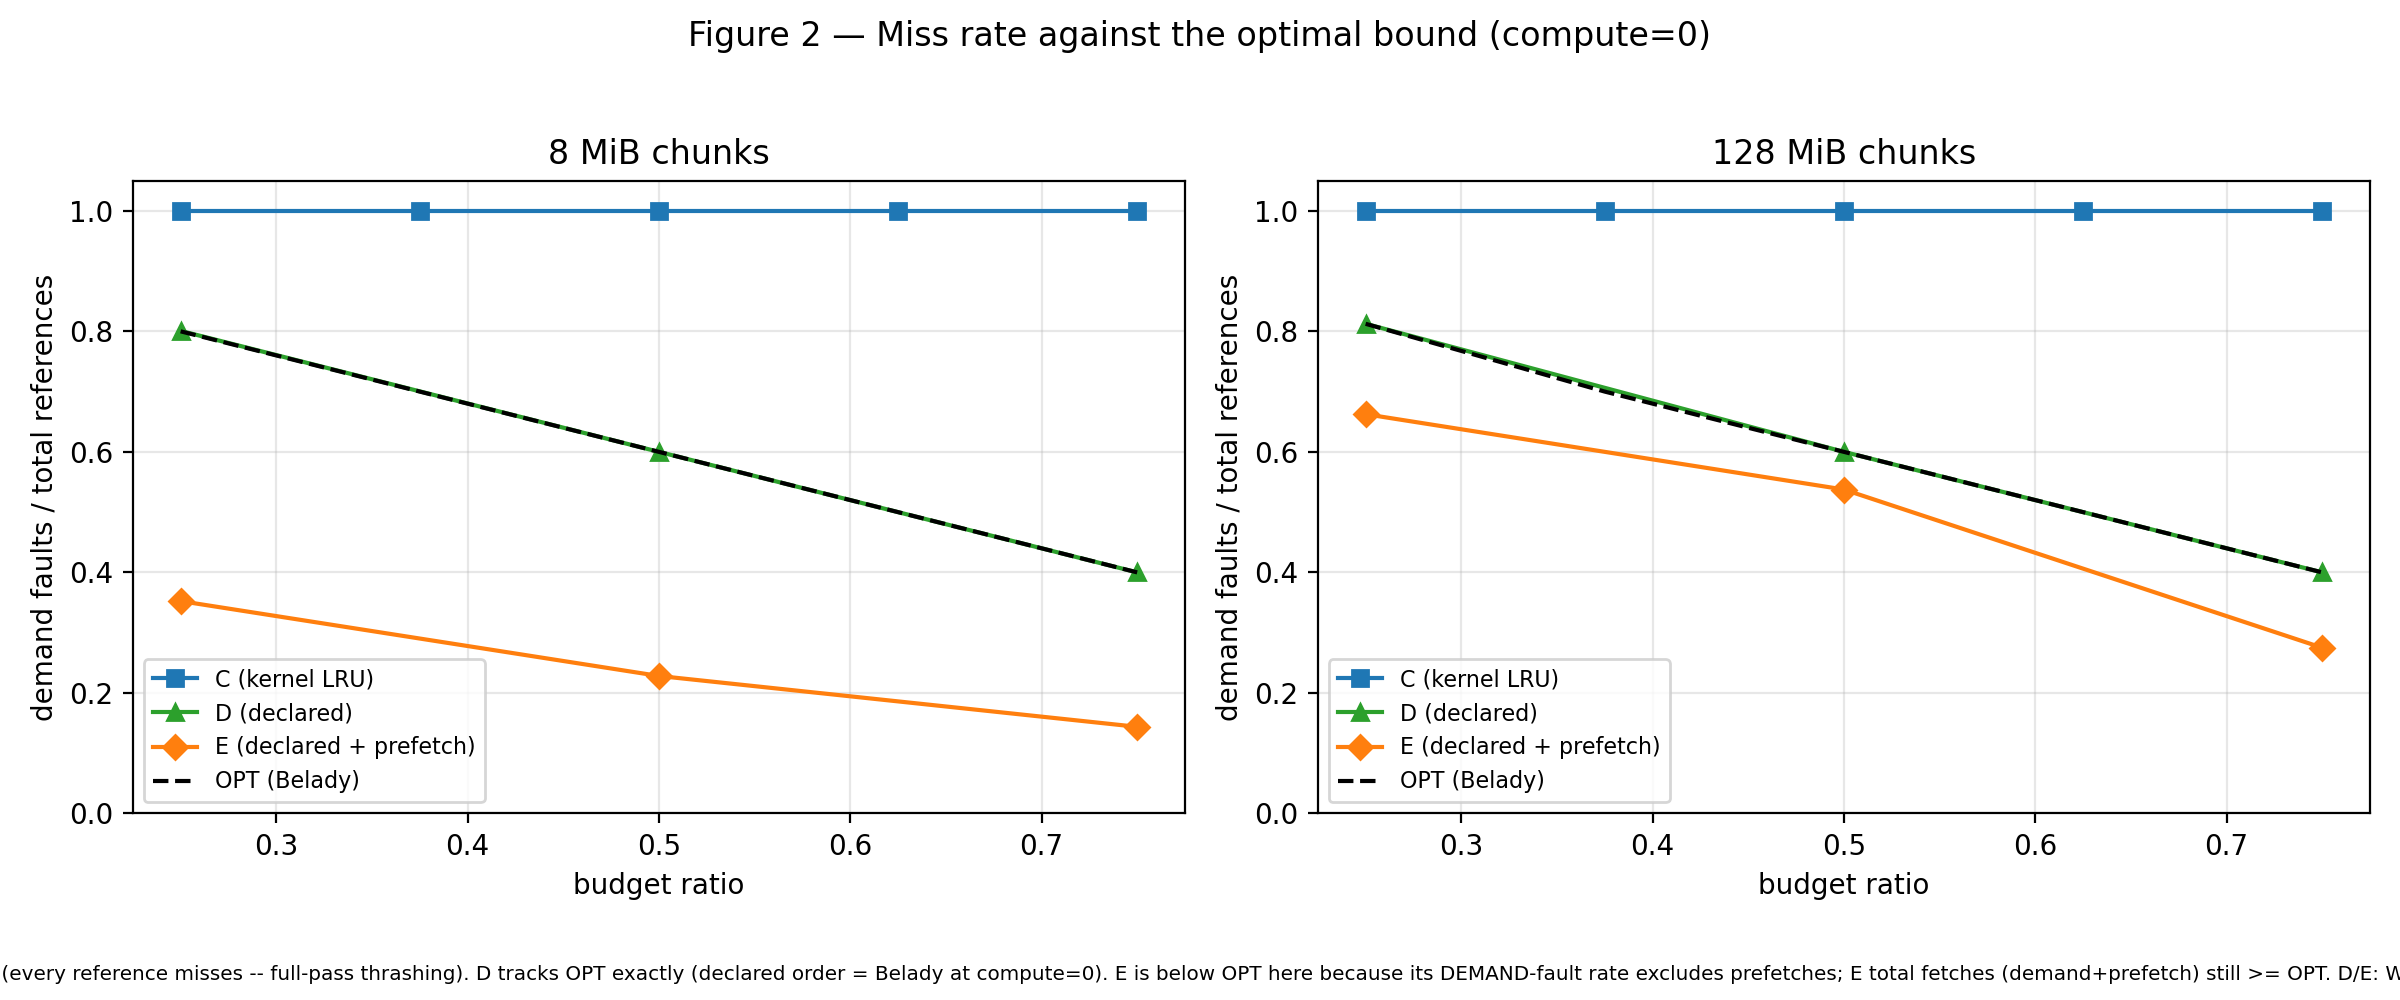

Source data for this figure (header and first rows):
chunk_size, ratio, arm, policy, demand_faults, total_refs, miss_rate, source
8388608, 0.25, C, lru, 1280, 1280, 1, campaign12_phaseD
8388608, 0.375, C, lru, 1280, 1280, 1, campaign12_phaseD
8388608, 0.5, C, lru, 1280, 1280, 1, campaign12_phaseD
8388608, 0.625, C, lru, 1280, 1280, 1, campaign12_phaseD
8388608, 0.75, C, lru, 1280, 1280, 1, campaign12_phaseD
8388608, 0.25, D, layer_order_declared, 1025, 1280, 0.8008, wp1_sweep
8388608, 0.5, D, layer_order_declared, 768, 1280, 0.6000, wp1_sweep
8388608, 0.75, D, layer_order_declared, 512, 1280, 0.4000, wp1_sweep
8388608, 0.25, E, layer_order_declared, 451, 1280, 0.3523, wp1_sweep
8388608, 0.5, E, layer_order_declared, 292, 1280, 0.2281, wp1_sweep
8388608, 0.75, E, layer_order_declared, 184, 1280, 0.1437, wp1_sweep
8388608, 0.25, OPT, belady, 1024, 1280, 0.8000, belady_main
8388608, 0.375, OPT, belady, 896, 1280, 0.7000, belady_main
8388608, 0.5, OPT, belady, 768, 1280, 0.6000, belady_main
8388608, 0.625, OPT, belady, 640, 1280, 0.5000, belady_main
8388608, 0.75, OPT, belady, 512, 1280, 0.4000, belady_main
134217728, 0.25, C, lru, 80, 80, 1, campaign12_phaseD
134217728, 0.375, C, lru, 80, 80, 1, campaign12_phaseD
134217728, 0.5, C, lru, 80, 80, 1, campaign12_phaseD
134217728, 0.625, C, lru, 80, 80, 1, campaign12_phaseD
134217728, 0.75, C, lru, 80, 80, 1, campaign12_phaseD
134217728, 0.25, D, layer_order_declared, 65, 80, 0.8125, wp1_sweep
134217728, 0.5, D, layer_order_declared, 48, 80, 0.6000, wp1_sweep
134217728, 0.75, D, layer_order_declared, 32, 80, 0.4000, wp1_sweep
134217728, 0.25, E, layer_order_declared, 53, 80, 0.6625, wp1_sweep
134217728, 0.5, E, layer_order_declared, 43, 80, 0.5375, wp1_sweep
134217728, 0.75, E, layer_order_declared, 22, 80, 0.2750, wp1_sweep
134217728, 0.25, OPT, belady, 65, 80, 0.8125, belady_main
134217728, 0.375, OPT, belady, 56, 80, 0.7000, belady_main
134217728, 0.5, OPT, belady, 48, 80, 0.6000, belady_main
134217728, 0.625, OPT, belady, 40, 80, 0.5000, belady_main
134217728, 0.75, OPT, belady, 32, 80, 0.4000, belady_main
